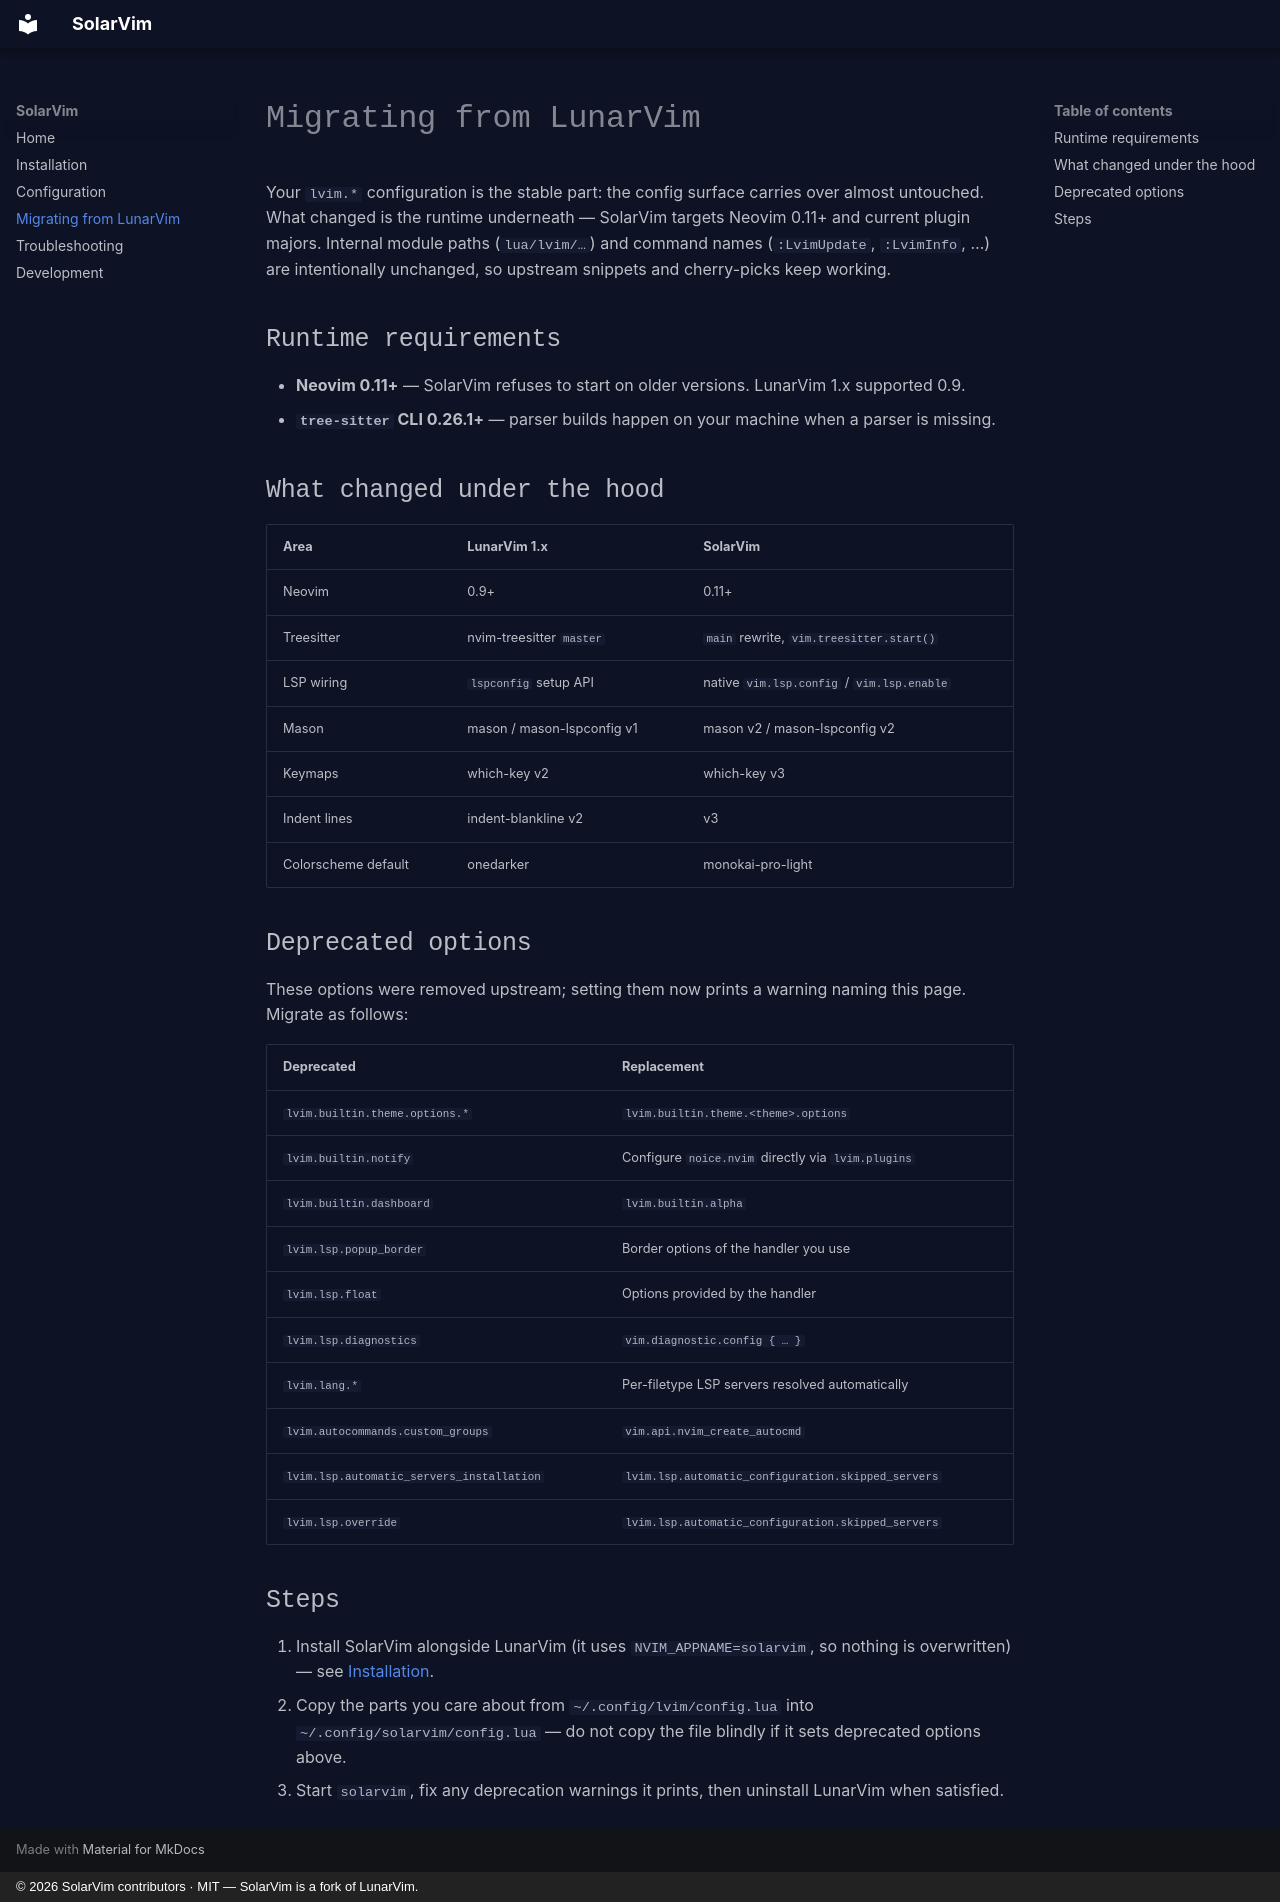

repository: rand0me/SolarVim · page: migration/index.html · generator: mkdocs · copyright: © 2026 SolarVim contributors · MIT — SolarVim is a fork of LunarVim.

---
title: Migrating from LunarVim
---

# Migrating from LunarVim

Your `lvim.*` configuration is the stable part: the config surface carries
over almost untouched. What changed is the runtime underneath — SolarVim
targets Neovim 0.11+ and current plugin majors. Internal module paths
(`lua/lvim/…`) and command names (`:LvimUpdate`, `:LvimInfo`, …) are
intentionally unchanged, so upstream snippets and cherry-picks keep working.

## Runtime requirements

- **Neovim 0.11+** — SolarVim refuses to start on older versions. LunarVim
  1.x supported 0.9.
- **`tree-sitter` CLI 0.26.1+** — parser builds happen on your machine when a
  parser is missing.

## What changed under the hood

| Area | LunarVim 1.x | SolarVim |
| --- | --- | --- |
| Neovim | 0.9+ | 0.11+ |
| Treesitter | nvim-treesitter `master` | `main` rewrite, `vim.treesitter.start()` |
| LSP wiring | `lspconfig` setup API | native `vim.lsp.config` / `vim.lsp.enable` |
| Mason | mason / mason-lspconfig v1 | mason v2 / mason-lspconfig v2 |
| Keymaps | which-key v2 | which-key v3 |
| Indent lines | indent-blankline v2 | v3 |
| Colorscheme default | onedarker | monokai-pro-light |

## Deprecated options

These options were removed upstream; setting them now prints a warning naming
this page. Migrate as follows:

| Deprecated | Replacement |
| --- | --- |
| `lvim.builtin.theme.options.*` | `lvim.builtin.theme.<theme>.options` |
| `lvim.builtin.notify` | Configure `noice.nvim` directly via `lvim.plugins` |
| `lvim.builtin.dashboard` | `lvim.builtin.alpha` |
| `lvim.lsp.popup_border` | Border options of the handler you use |
| `lvim.lsp.float` | Options provided by the handler |
| `lvim.lsp.diagnostics` | `vim.diagnostic.config { … }` |
| `lvim.lang.*` | Per-filetype LSP servers resolved automatically |
| `lvim.autocommands.custom_groups` | `vim.api.nvim_create_autocmd` |
| `lvim.lsp.automatic_servers_installation` | `lvim.lsp.automatic_configuration.skipped_servers` |
| `lvim.lsp.override` | `lvim.lsp.automatic_configuration.skipped_servers` |

## Steps

1. Install SolarVim alongside LunarVim (it uses `NVIM_APPNAME=solarvim`, so
   nothing is overwritten) — see [Installation](installation.md).
2. Copy the parts you care about from `~/.config/lvim/config.lua` into
   `~/.config/solarvim/config.lua` — do not copy the file blindly if it sets
   deprecated options above.
3. Start `solarvim`, fix any deprecation warnings it prints, then uninstall
   LunarVim when satisfied.
